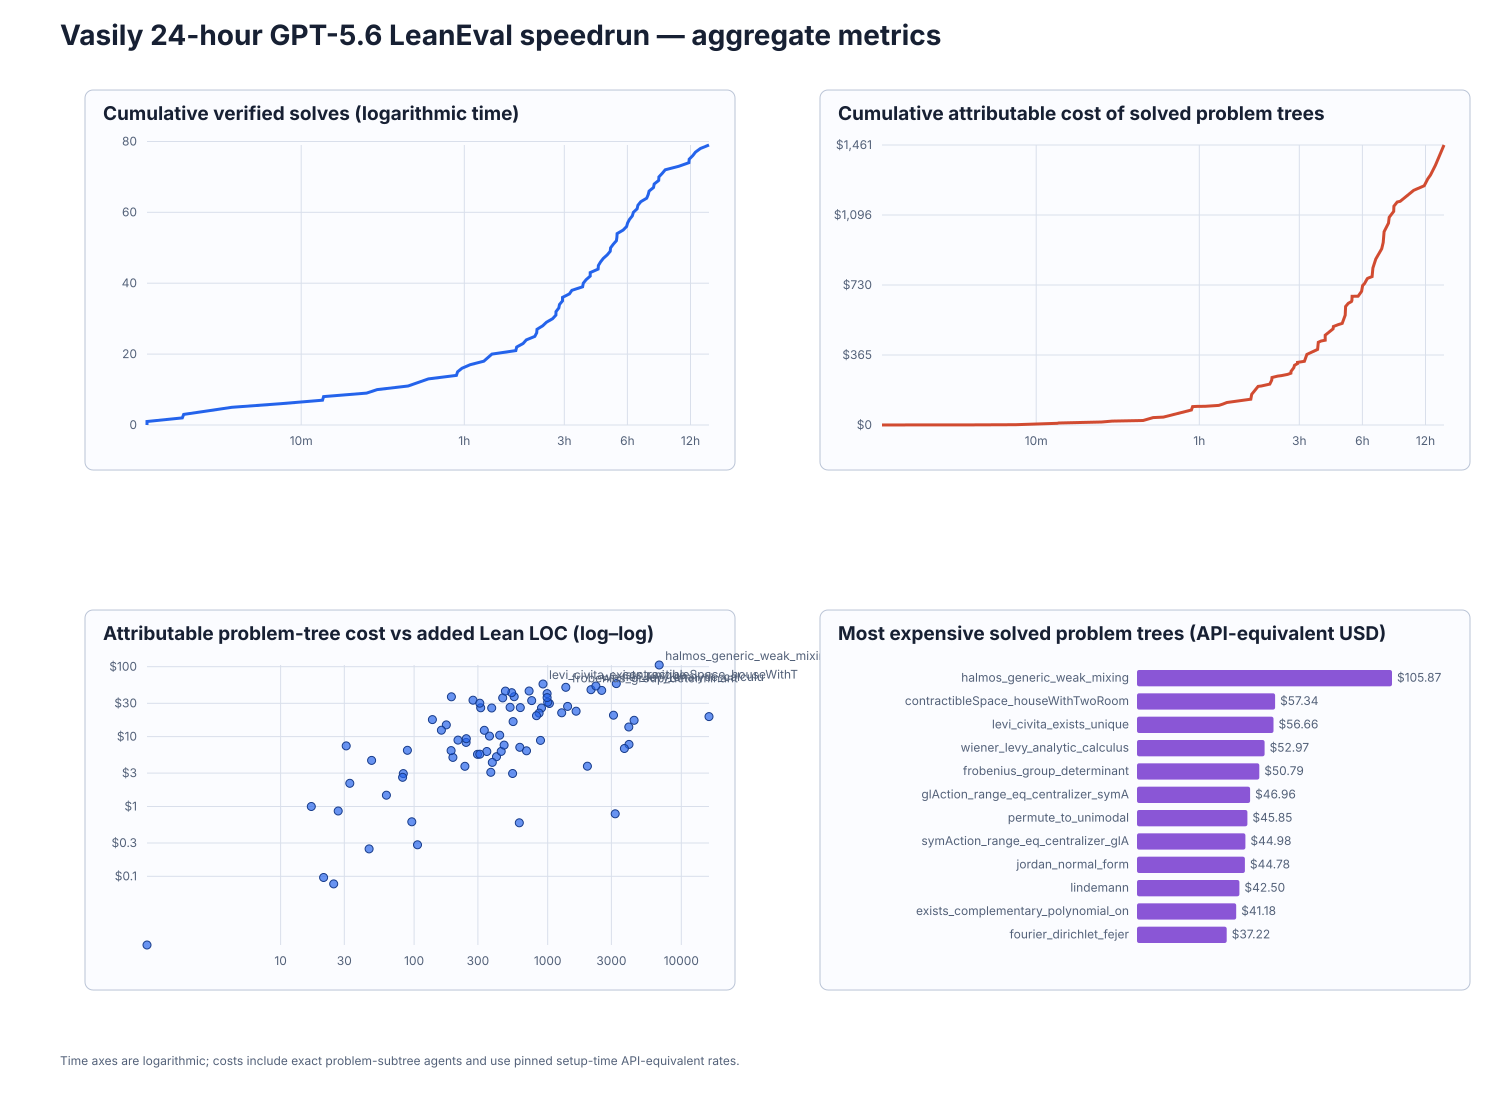

Source data for this figure (header and first rows):
problem_id, solved, solve_number, verified_job_id, verified_at_utc, race_elapsed_seconds, first_attempt_to_verified_seconds, first_attempt_to_final_outcome_seconds, controller_runs, controller_failed_runs, controller_rollout_sessions, controller_models, controller_statuses, controller_agent_seconds_total, controller_verification_seconds_total, controller_cost_usd, controller_input_tokens, controller_cached_input_tokens, controller_cache_write_input_tokens, controller_output_tokens, controller_reasoning_output_tokens, lean_files, solution_physical_loc, solution_code_loc
abel_ruffini, True, 30, abel_ruffini-001, 2026-08-16T10:47:57.331Z, 9493, 1547, 1547, 1, 0, 1, gpt-5.6-sol, verified:1, 1353, 193.5, 3.285, 3750007, 3655424, 0, 32803, 9735, 2, 757, 702
balanceable_bounded_partitions, True, 43, balanceable_bounded_partitions-001, 2026-08-16T12:09:06.434Z, 14362, 2720, 2720, 1, 0, 1, gpt-5.6-sol, verified:1, 2697, 22.97, 7.808, 10071781, 9898240, 0, 66358, 47187, 6, 665, 632
banach_alaoglu_bourbaki, True, 36, banach_alaoglu_bourbaki-001, 2026-08-16T11:06:18.357Z, 10594, 785.2, 785.2, 1, 0, 1, gpt-5.6-sol, verified:1, 749.7, 35.45, 2.154, 2159495, 2056192, 0, 20301, 11510, 2, 110, 101
bauer_extreme_point_uniqueness, True, 24, bauer_extreme_point_uniqueness-001, 2026-08-16T10:08:22.099Z, 7117, 356.5, 356.5, 1, 0, 1, gpt-5.6-sol, verified:1, 284, 72.48, 0.8353, 737526, 680704, 0, 7027, 1985, 2, 53, 47
boone_higman_embedding, True, 52, boone_higman_embedding-002, 2026-08-16T13:28:56.056Z, 19151, 1381, 1381, 2, 1, 2, gpt-5.6-sol, verification_failed:1;verified:1, 1080, 41.36, 4.082, 5030729, 4844800, 0, 24319, 12575, 7, 1000, 895
boone_higman_simple, True, 48, boone_higman_simple-001, 2026-08-16T12:58:01.835Z, 17297, 683.7, 683.7, 1, 0, 1, gpt-5.6-sol, verified:1, 660.2, 23.43, 2.22, 2250721, 2141184, 0, 20070, 6567, 4, 508, 458
brauer_character_in_cyclotomic, True, 18, brauer_character_in_cyclotomic-001, 2026-08-16T09:24:04.127Z, 4459, 594.8, 594.8, 1, 0, 1, gpt-5.6-sol, verified:1, 428, 166.8, 1.954, 2173545, 2067456, 0, 13002, 6479, 2, 63, 58
brauer_fowler, True, 46, brauer_fowler-001, 2026-08-16T12:37:47.707Z, 16083, 560.9, 560.9, 1, 0, 1, gpt-5.6-sol, verified:1, 535.8, 25.08, 1.288, 1094118, 1016320, 0, 13012, 5526, 2, 273, 250
brouwer_fixed_point, True, 26, brouwer_fixed_point-001, 2026-08-16T10:22:38.959Z, 7974, 1164, 1164, 1, 0, 1, gpt-5.6-sol, verified:1, 1064, 100.8, 9.176, 14307570, 14085376, 0, 34078, 16181, 6, 3431, 3124
bvp_comparison, True, 5, bvp_comparison-001, 2026-08-16T08:14:24.274Z, 279.6, 279.6, 279.6, 1, 0, 1, gpt-5.6-terra, verified:1, 191.2, 88.33, 0.07788, 102893, 86528, 0, 2320, 1082, 2, 44, 40
choquet_representation_theorem, True, 76, choquet_representation_theorem-001, 2026-08-16T20:28:22.785Z, 44318, 1674, 1674, 1, 0, 1, gpt-5.6-sol, verified:1, 1610, 64.09, 9.731, 14381015, 14124288, 0, 46179, 17805, 7, 1115, 1002
chudnovsky_formula_for_pi_inv, True, 33, chudnovsky_formula_for_pi_inv-002, 2026-08-16T10:59:10.053Z, 10165, 2220, 2220, 2, 1, 2, gpt-5.6-sol, verification_failed:1;verified:1, 1296, 566.9, 5.306, 7257069, 7061248, 0, 26540, 10497, 32, 21357, 16139
compact_group_semisimple, True, 29, compact_group_semisimple-001, 2026-08-16T10:37:44.197Z, 8880, 424.1, 424.1, 1, 0, 1, gpt-5.6-sol, verified:1, 362.4, 61.66, 0.9562, 883464, 812288, 0, 6472, 1493, 2, 104, 93
contractibleSpace_houseWithTwoRooms, True, 73, contractibleSpace_houseWithTwoRooms-001, 2026-08-16T18:42:37.500Z, 37973, 3731, 3731, 1, 0, 1, gpt-5.6-sol, verified:1, 3600, 96.06, 16.91, 23781078, 23294976, 0, 94491, 45675, 12, 3922, 3271
cubic_decay_asymptotic, True, 2, cubic_decay_asymptotic-001, 2026-08-16T08:12:26.964Z, 162.3, 162.3, 162.3, 1, 0, 1, gpt-5.6-sol, verified:1, 96.13, 66.13, 0.2829, 106222, 81664, 0, 3976, 694, 2, 134, 117
cyclotomic_integer_house_le_two, True, 39, cyclotomic_integer_house_le_two-001, 2026-08-16T11:49:53.861Z, 13209, 2072, 2072, 1, 0, 1, gpt-5.6-sol, verified:1, 1909, 162.9, 12, 17358593, 17001216, 0, 57080, 22067, 3, 563, 536
dehn_sommerville, False, 0, , , 0.0, 0.0, 3600, 1, 1, 1, gpt-5.6-sol, incomplete:1, 3600, 0.0, 22.02, 31800693, 31153152, 0, 106720, 61324, 0, 0, 0
dirichlet_eigenvalues_eq_nat_sq, True, 35, dirichlet_eigenvalues_eq_nat_sq-001, 2026-08-16T11:06:17.904Z, 10593, 638.5, 638.5, 1, 0, 1, gpt-5.6-sol, verified:1, 578.1, 60.45, 2.402, 2164639, 2040064, 0, 25309, 11992, 2, 238, 228
euler_lagrange_equation, True, 12, euler_lagrange_equation-001, 2026-08-16T08:45:51.503Z, 2167, 1352, 1352, 1, 0, 1, gpt-5.6-sol, verified:1, 1229, 123.6, 4.489, 5534348, 5342976, 0, 28672, 12838, 2, 194, 189
exists_complementary_polynomial_on_unit_…, True, 23, exists_complementary_polynomial_on_unit_…, 2026-08-16T10:04:09.760Z, 6865, 2448, 2448, 1, 0, 1, gpt-5.6-sol, verified:1, 2337, 110.7, 13.44, 19072996, 18706176, 0, 75088, 34455, 3, 1092, 1001
fang_xia_tiling_partition_transitive, True, 74, fang_xia_tiling_partition_transitive-001, 2026-08-16T19:57:18.961Z, 42454, 2067, 2067, 1, 0, 1, gpt-5.6-sol, verified:1, 2037, 29.74, 11.17, 16430860, 16182016, 0, 61176, 29156, 9, 1945, 1642
finite_graph_ramsey_theorem, True, 8, finite_graph_ramsey_theorem-001, 2026-08-16T08:22:31.683Z, 767, 767, 767, 1, 0, 1, gpt-5.6-sol, verified:1, 744, 22.95, 1.452, 1449862, 1372672, 0, 12643, 6125, 2, 78, 71
fourier_dirichlet_fejer, True, 40, fourier_dirichlet_fejer-001, 2026-08-16T11:51:32.583Z, 13308, 1860, 1860, 1, 0, 1, gpt-5.6-sol, verified:1, 1738, 121, 10.88, 15966149, 15671296, 0, 52196, 24416, 3, 690, 579
fraser_kakeya_fourier_decay, True, 77, fraser_kakeya_fourier_decay-001, 2026-08-16T20:50:17.682Z, 45633, 1296, 1296, 1, 0, 1, gpt-5.6-sol, verified:1, 1146, 150, 8.644, 12749852, 12533760, 0, 43214, 17953, 7, 952, 846
frobenius_group_determinant, True, 78, frobenius_group_determinant-001, 2026-08-16T21:32:35.692Z, 48171, 2342, 2342, 1, 0, 1, gpt-5.6-sol, verified:1, 2226, 115.9, 20.3, 29907414, 29207040, 0, 73050, 29945, 10, 1622, 1378
frobenius_kernel_isNormal, False, 0, , , 0.0, 0.0, 3909, 1, 1, 1, gpt-5.6-sol, incomplete:1, 3909, 0.0, 18.2, 26242254, 25714176, 0, 89955, 54316, 0, 0, 0
furstenberg_topological, True, 47, furstenberg_topological-001, 2026-08-16T12:46:07.084Z, 16582, 518.6, 518.6, 1, 0, 1, gpt-5.6-sol, verified:1, 487.2, 31.34, 2.677, 3368898, 3254272, 0, 15902, 7048, 5, 414, 361
glAction_range_eq_centralizer_symAction, True, 63, glAction_range_eq_centralizer_symAction-…, 2026-08-16T15:07:04.748Z, 25040, 2107, 2107, 2, 1, 2, gpt-5.6-sol, incomplete:1;verified:1, 2036, 58.14, 13.75, 20428977, 20024064, 0, 57178, 27343, 13, 2361, 2122
halmos_generic_weak_mixing, True, 79, halmos_generic_weak_mixing-002, 2026-08-16T22:52:20.643Z, 52956, 4656, 4656, 2, 1, 2, gpt-5.6-sol, incomplete:1;verified:1, 4525, 80.53, 27.41, 39548355, 38724096, 0, 130749, 63996, 56, 7880, 6854
hausdorff_absolute_continuity, True, 71, hausdorff_absolute_continuity-001, 2026-08-16T16:57:36.681Z, 31672, 1101, 1101, 1, 0, 1, gpt-5.6-sol, verified:1, 1033, 67.3, 6.648, 10085938, 9887488, 0, 23719, 13031, 5, 971, 877
hausdorff_hildebrandt_schoenberg, True, 70, hausdorff_hildebrandt_schoenberg-001, 2026-08-16T16:38:29.923Z, 30525, 1515, 1515, 1, 0, 1, gpt-5.6-sol, verified:1, 1450, 64.6, 10.32, 14554334, 14208000, 0, 49316, 22292, 2, 1530, 1419
hausdorff_positivity_criterion, True, 69, hausdorff_positivity_criterion-001, 2026-08-16T16:37:43.100Z, 30478, 1669, 1669, 1, 0, 1, gpt-5.6-sol, verified:1, 1603, 66.61, 11.07, 15837521, 15462912, 0, 48852, 25646, 8, 1131, 1010
heat_kernel_solves_heat_equation, True, 38, heat_kernel_solves_heat_equation-001, 2026-08-16T11:25:22.082Z, 11737, 1549, 1549, 1, 0, 1, gpt-5.6-sol, verified:1, 1431, 118.1, 9.257, 12719945, 12458240, 0, 57315, 25065, 2, 517, 475
hippocrates_lunes, True, 11, hippocrates_lunes-001, 2026-08-16T08:42:05.480Z, 1941, 1126, 1126, 1, 0, 1, gpt-5.6-sol, verified:1, 1051, 75.5, 3.084, 3460957, 3339264, 0, 26855, 11040, 2, 438, 386
hopf_umlaufsatz, False, 0, , , 0.0, 0.0, 27480, 2, 2, 2, gpt-5.6-sol, incomplete:2, 7200, 0.0, 34.45, 48703673, 47670528, 0, 181739, 102541, 0, 0, 0
irreducible_nonnegative_matrix_has_posit…, True, 19, irreducible_nonnegative_matrix_has_posit…, 2026-08-16T09:27:23.767Z, 4659, 741.6, 741.6, 1, 0, 1, gpt-5.6-sol, verified:1, 680.8, 60.77, 3.506, 4635913, 4517632, 0, 21858, 9614, 6, 673, 630
isoperimetric_inequality, False, 0, , , 0.0, 0.0, 1006, 1, 1, 1, gpt-5.6-sol, incomplete:1, 1006, 0.0, 2.837, 3000226, 2843648, 0, 21082, 16243, 0, 0, 0
jordan_normal_form, True, 67, jordan_normal_form-001, 2026-08-16T16:09:24.382Z, 28780, 1987, 1987, 1, 0, 1, gpt-5.6-sol, verified:1, 1864, 122.6, 10.45, 15381514, 15064576, 0, 44497, 21817, 3, 518, 492
kakutani_fixed_point, True, 55, kakutani_fixed_point-001, 2026-08-16T13:53:05.554Z, 20601, 200.9, 200.9, 1, 0, 1, gpt-5.6-sol, verified:1, 159.9, 41.01, 0.3964, 244498, 211968, 0, 4258, 1900, 5, 3531, 3217
kirk_normal_structure, True, 53, kirk_normal_structure-001, 2026-08-16T13:30:29.114Z, 19244, 767.4, 767.4, 1, 0, 1, gpt-5.6-sol, verified:1, 715.8, 51.58, 2.326, 3000362, 2910464, 0, 14041, 6595, 5, 391, 326
koszul_formula, True, 3, koszul_formula-001, 2026-08-16T08:12:29.524Z, 164.9, 164.8, 164.8, 1, 0, 1, gpt-5.6-terra, verified:1, 71.99, 92.83, 0.09609, 166931, 148480, 0, 2458, 834, 2, 55, 50
landsberg_schaar, True, 56, landsberg_schaar-001, 2026-08-16T14:06:30.734Z, 21406, 2248, 2248, 1, 0, 1, gpt-5.6-sol, verified:1, 2108, 140.4, 10.27, 14928539, 14679296, 0, 56216, 23714, 4, 957, 908
levi_civita_exists_unique, True, 66, levi_civita_exists_unique-002, 2026-08-16T15:46:58.511Z, 27434, 2837, 2837, 2, 1, 3, gpt-5.6-luna;gpt-5.6-sol, verification_failed:1;verified:1, 2386, 266.5, 16.04, 23381551, 22861824, 0, 69471, 27445, 4, 1029, 945
lidskii_last, False, 0, , , 0.0, 0.0, 842.3, 2, 2, 2, gpt-5.6-sol, incomplete:2, 440.8, 0.0, 1.972, 1447913, 1273088, 0, 15381, 10318, 0, 0, 0
lindemann, True, 49, lindemann-001, 2026-08-16T13:07:44.911Z, 17880, 2136, 2136, 1, 0, 1, gpt-5.6-sol, verified:1, 1987, 149.4, 12.08, 17543161, 17192704, 0, 57612, 29167, 2, 586, 547
lindemann_weierstrass, True, 57, lindemann_weierstrass-003, 2026-08-16T14:10:31.692Z, 21647, 1767, 1767, 3, 2, 3, gpt-5.6-luna;gpt-5.6-sol, verification_failed:2;verified:1, 1433, 194.3, 7.201, 9964584, 9730816, 0, 45272, 19898, 4, 1125, 1040
linear_ode_asymptotic_stability, True, 44, linear_ode_asymptotic_stability-001, 2026-08-16T12:30:47.633Z, 15663, 1246, 1246, 1, 0, 1, gpt-5.6-sol, verified:1, 1118, 127.8, 9.385, 14571506, 14330624, 0, 33851, 13925, 5, 323, 289
lp_maximum_principle, True, 13, lp_maximum_principle-001, 2026-08-16T08:50:09.828Z, 2425, 2425, 2425, 1, 0, 1, gpt-5.6-sol, verified:1, 2326, 98.72, 2.951, 3543161, 3402240, 0, 18177, 8167, 2, 160, 110
mem_convexHull_finset_extremePoints_of_m…, True, 9, mem_convexHull_finset_extremePoints_of_m…, 2026-08-16T08:30:14.366Z, 1230, 1230, 1230, 1, 0, 1, gpt-5.6-sol, verified:1, 1176, 53.46, 5.038, 6504706, 6312192, 0, 30632, 14525, 2, 220, 211
mergelyan_theorem, False, 0, , , 0.0, 0.0, 3600, 1, 1, 1, gpt-5.6-sol, incomplete:1, 3600, 0.0, 7.254, 8226062, 7965696, 0, 65645, 55888, 0, 0, 0
monge_kantorovich, True, 31, monge_kantorovich-001, 2026-08-16T10:53:54.257Z, 9850, 806.8, 806.8, 1, 0, 1, gpt-5.6-sol, verified:1, 742.6, 64.22, 2.047, 2385414, 2277888, 0, 12335, 3482, 2, 223, 205
morley_theorem, True, 60, morley_theorem-001, 2026-08-16T14:34:18.421Z, 23074, 452.6, 452.6, 1, 0, 1, gpt-5.6-sol, verified:1, 405.2, 47.37, 0.9394, 825949, 774400, 0, 9814, 2397, 5, 604, 557
mountain_pass, True, 65, mountain_pass-001, 2026-08-16T15:42:01.038Z, 27136, 1938, 1938, 1, 0, 1, gpt-5.6-sol, verified:1, 1821, 116.6, 9.901, 13753488, 13422080, 0, 51082, 26299, 6, 844, 772
mulCayley_connected_iff_closure_eq_top, True, 4, mulCayley_connected_iff_closure_eq_top-0…, 2026-08-16T08:13:20.809Z, 216.2, 216.1, 216.1, 1, 0, 1, gpt-5.6-sol, verified:1, 195.1, 21, 0.247, 186646, 169472, 0, 2545, 539, 2, 62, 55
nash_equilibrium_exists, True, 21, nash_equilibrium_exists-001, 2026-08-16T09:55:22.079Z, 6337, 1357, 1357, 1, 0, 1, gpt-5.6-sol, verified:1, 1322, 34.53, 6.442, 8651881, 8455680, 0, 41104, 14498, 7, 4991, 4444
normal_spectral_theorem, True, 15, normal_spectral_theorem-001, 2026-08-16T09:05:29.546Z, 3345, 2530, 2530, 1, 0, 1, gpt-5.6-sol, verified:1, 2457, 73.36, 5.595, 7803576, 7615232, 0, 28204, 11970, 2, 160, 149
nyquist_shannon_sampling, True, 32, nyquist_shannon_sampling-001, 2026-08-16T10:53:58.068Z, 9853, 1014, 1014, 1, 0, 1, gpt-5.6-sol, verified:1, 842.9, 171.5, 3.15, 3639328, 3516672, 0, 25932, 8347, 2, 280, 260
oppenheim_inequality, True, 20, oppenheim_inequality-001, 2026-08-16T09:30:57.022Z, 4872, 4058, 4058, 1, 0, 1, gpt-5.6-sol, verified:1, 3973, 84.67, 8.268, 11314601, 11084032, 0, 52442, 28632, 3, 267, 255
pascal, True, 42, pascal-002, 2026-08-16T12:08:54.406Z, 14350, 908.9, 908.9, 2, 1, 2, gpt-5.6-sol, verification_failed:1;verified:1, 601.6, 218.2, 1.416, 1159909, 1095680, 0, 18234, 5572, 2, 424, 399
peano_existence, True, 59, peano_existence-001, 2026-08-16T14:29:40.445Z, 22796, 1283, 1283, 1, 0, 1, gpt-5.6-sol, verified:1, 1169, 114.2, 7.332, 10633694, 10422528, 0, 35489, 16633, 2, 385, 326
... 26 more rows
